Image classification data set "compiled_dataset" (Abhi21298/Thesis-Blood-Smears on GitHub). Class labels (2): RBC, WBC.

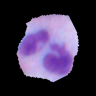
Label: WBC

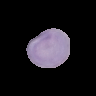
Label: RBC

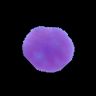
Label: WBC

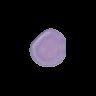
Label: RBC

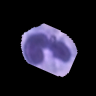
Label: WBC

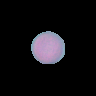
Label: RBC
